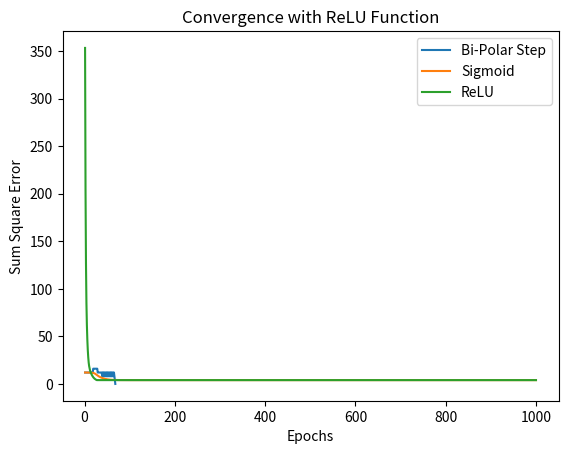

This chart was generated by the following Python code:
import numpy as np
import matplotlib.pyplot as plt

# Activation functions
def bipolar_step_function(x):
    return 1 if x >= 0 else -1

def sigmoid_function(x):
    return 1 / (1 + np.exp(-x))

def relu_function(x):
    return max(0, x)

# Perceptron training function
def train_perceptron(inputs, targets, weights, activation_function, learning_rate, max_epochs=1000):
    error_values = []

    for epoch in range(max_epochs):
        total_error = 0

        for i in range(len(inputs)):
            input_vector = np.insert(inputs[i], 0, 1)  # Add bias term
            output = activation_function(np.dot(weights, input_vector))
            error = targets[i] - output
            total_error += error**2
            weights += learning_rate * error * input_vector

        error_values.append(total_error)

        if total_error == 0:
            print(f"Convergence reached in {epoch + 1} epochs")
            break  # Convergence reached

    return weights, error_values

# AND gate training data
inputs = np.array([
    [0, 0],
    [0, 1],
    [1, 0],
    [1, 1]
])

targets = np.array([-1, -1, -1, 1])  # AND gate logic

# Initial weights and parameters
initial_weights = np.array([10, 0.2, -0.75])
learning_rate = 0.05

# Train perceptron with Bi-Polar Step function
weights_bipolar, errors_bipolar = train_perceptron(inputs, targets, initial_weights.copy(),
                                                   bipolar_step_function, learning_rate)
# Plotting
plt.plot(range(1, len(errors_bipolar) + 1), errors_bipolar, label='Bi-Polar Step')

plt.xlabel('Epochs')
plt.ylabel('Sum Square Error')
plt.title('Convergence with Bi-Polar Step Function')
plt.legend()
plt.show()

# Train perceptron with Sigmoid function
weights_sigmoid, errors_sigmoid = train_perceptron(inputs, targets, initial_weights.copy(),
                                                   sigmoid_function, learning_rate)
# Plotting
plt.plot(range(1, len(errors_sigmoid) + 1), errors_sigmoid, label='Sigmoid')

plt.xlabel('Epochs')
plt.ylabel('Sum Square Error')
plt.title('Convergence with Sigmoid Function')
plt.legend()
plt.show()

# Train perceptron with ReLU function
weights_relu, errors_relu = train_perceptron(inputs, targets, initial_weights.copy(),
                                             relu_function, learning_rate)
# Plotting
plt.plot(range(1, len(errors_relu) + 1), errors_relu, label='ReLU')

plt.xlabel('Epochs')
plt.ylabel('Sum Square Error')
plt.title('Convergence with ReLU Function')
plt.legend()
plt.show()

# Print epochs for each activation function
print(f"Epochs for Bi-Polar Step: {len(errors_bipolar)}")
print(f"Epochs for Sigmoid: {len(errors_sigmoid)}")
print(f"Epochs for ReLU: {len(errors_relu)}")
